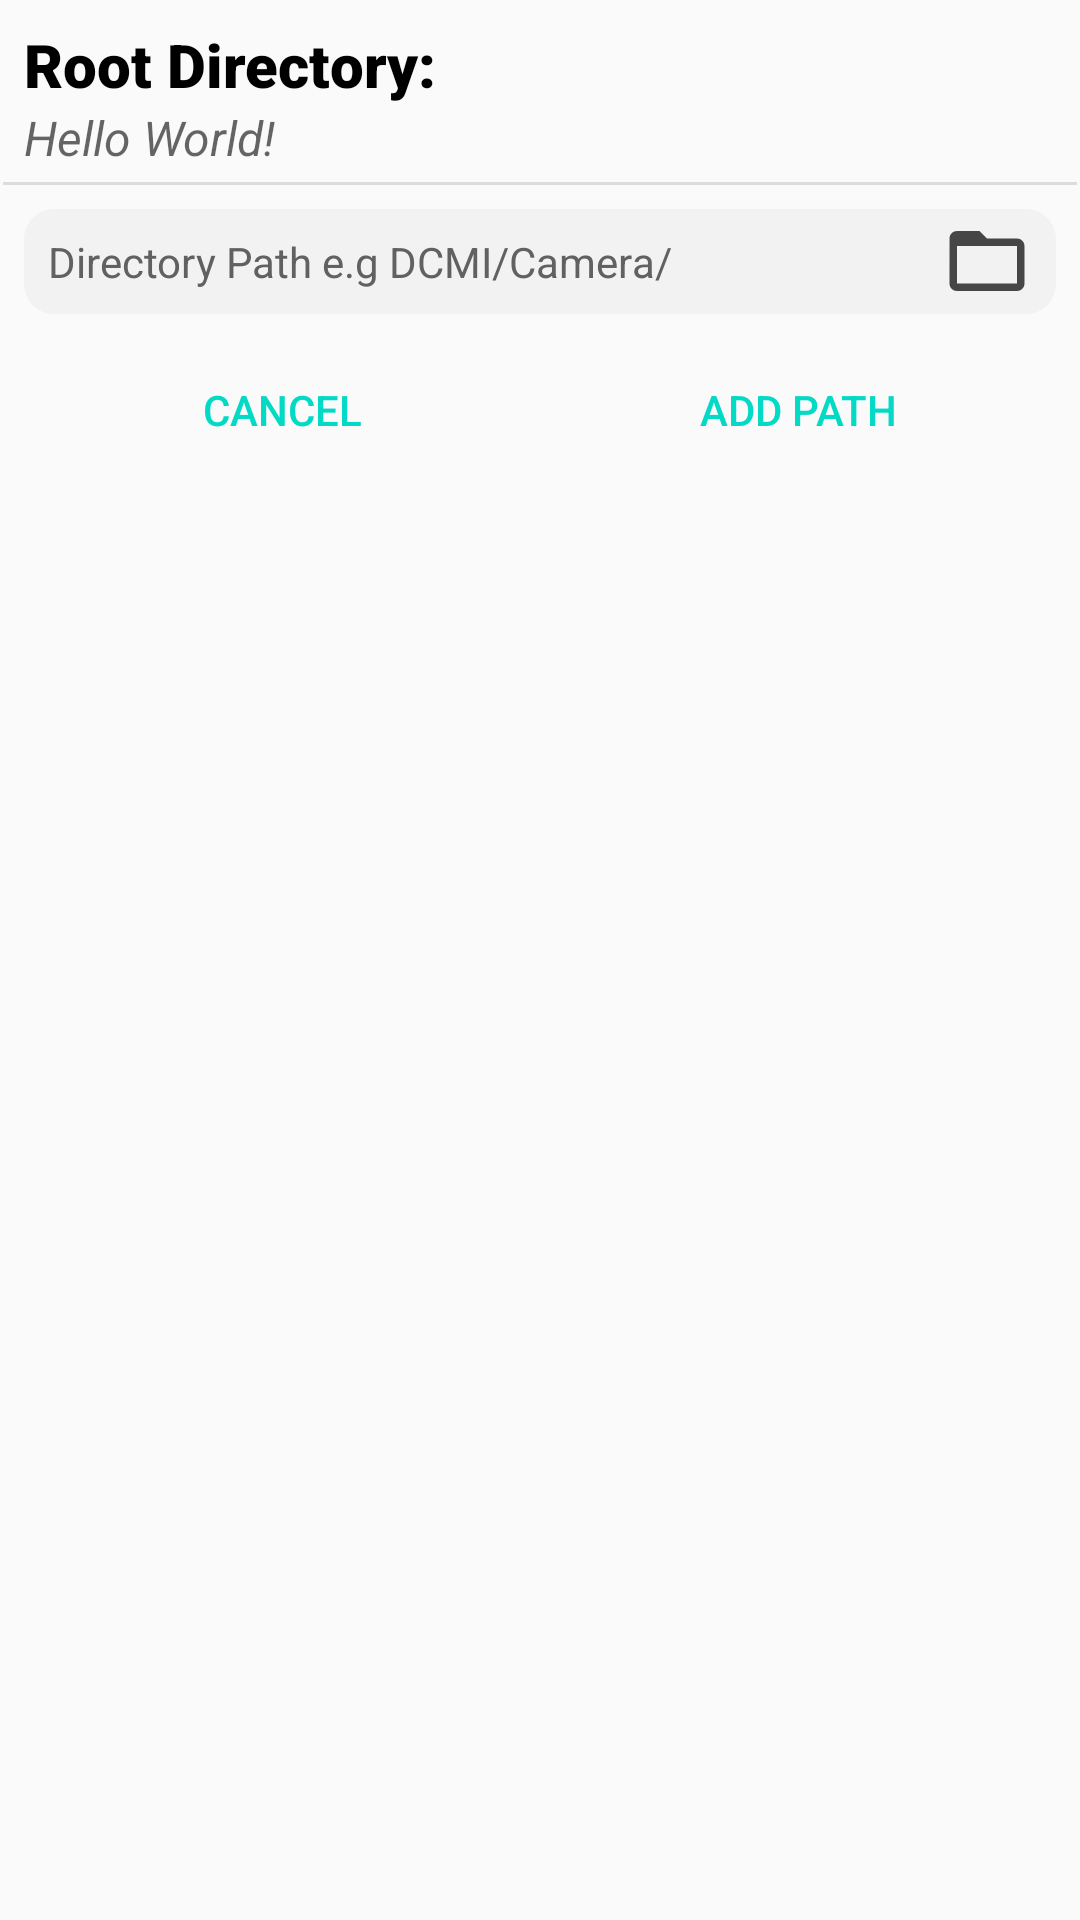

Here is an Android app screen rendered from its layout file. Give the layout XML and the strings, colors and styles it references.
<!-- AndroidManifest.xml: application theme AppTheme -->
<!-- res/layout/dialog_add_path.xml -->
<?xml version="1.0" encoding="utf-8"?>
<LinearLayout xmlns:android="http://schemas.android.com/apk/res/android"
    xmlns:tools="http://schemas.android.com/tools"
    android:layout_width="match_parent"
    android:layout_height="match_parent"
    android:orientation="vertical">

    <TextView
        android:id="@+id/dialog_root_dir_label"
        android:layout_width="wrap_content"
        android:layout_height="wrap_content"
        android:layout_marginStart="8dp"
        android:layout_marginTop="8dp"
        android:fontFamily="sans-serif-black"
        android:text="@string/root_directory"
        android:textColor="@color/headerTextColor"
        android:textSize="20sp" />

    <TextView
        android:id="@+id/dialog_root_dir_tv"
        android:layout_width="wrap_content"
        android:layout_height="wrap_content"
        android:layout_marginStart="8dp"
        android:ellipsize="end"
        android:textStyle="italic"
        android:hint="Hello World!"
        android:textSize="16sp" />

    <View
        android:id="@+id/divider"
        android:layout_width="match_parent"
        android:layout_height="1dp"
        android:layout_marginStart="1dp"
        android:layout_marginTop="4dp"
        android:layout_marginEnd="1dp"
        android:layout_marginBottom="8dp"
        android:background="?android:attr/listDivider" />

    <LinearLayout
        android:layout_width="match_parent"
        android:layout_height="wrap_content"
        android:layout_marginStart="8dp"
        android:layout_marginEnd="8dp"
        android:background="@drawable/path_input_bg"
        android:gravity="center_vertical"
        android:orientation="horizontal"
        android:paddingEnd="8dp"
        tools:ignore="RtlSymmetry">

        <EditText
            android:id="@+id/dialog_path_input"
            android:layout_width="0dp"
            android:layout_height="wrap_content"
            android:layout_marginEnd="8dp"
            android:layout_weight="1"
            android:background="@android:color/transparent"
            android:hint="Directory Path e.g DCMI/Camera/"
            android:importantForAutofill="no"
            android:padding="8dp"
            android:textColor="#000000"
            android:textColorHint="#616161"
            android:textSize="14sp" />

        <ImageView
            android:id="@+id/dialog_select_path_btn"
            android:layout_width="30dp"
            android:layout_height="30dp"
            android:background="?android:attr/selectableItemBackgroundBorderless"
            android:clickable="true"
            android:focusable="true"
            android:src="@drawable/ic_folder_open_black_24dp" />

    </LinearLayout>

    <LinearLayout
        style="?android:attr/buttonBarStyle"
        android:layout_width="match_parent"
        android:layout_height="wrap_content"
        android:padding="8dp">

        <Button
            android:id="@+id/dialog_cancel"
            style="?android:attr/buttonBarButtonStyle"
            android:layout_width="0dp"
            android:layout_height="wrap_content"
            android:layout_weight="1"
            android:text="Cancel" />

        <Button
            android:id="@+id/dialog_add_path"
            style="?android:attr/buttonBarButtonStyle"
            android:layout_width="0dp"
            android:layout_height="wrap_content"
            android:layout_weight="1"
            android:text="Add Path" />


    </LinearLayout>
</LinearLayout>
<!-- resources referenced by this layout -->
<resources>
  <color name="headerTextColor">#000000</color>
  <!-- drawable ic_folder_open_black_24dp (drawable) -->
  <vector android:height="24dp" android:tint="#464646"
      android:viewportHeight="24.0" android:viewportWidth="24.0"
      android:width="24dp" xmlns:android="http://schemas.android.com/apk/res/android">
      <path android:fillColor="#FF000000" android:pathData="M20,6h-8l-2,-2L4,4c-1.1,0 -1.99,0.9 -1.99,2L2,18c0,1.1 0.9,2 2,2h16c1.1,0 2,-0.9 2,-2L22,8c0,-1.1 -0.9,-2 -2,-2zM20,18L4,18L4,8h16v10z"/>
  </vector>
  <!-- drawable path_input_bg (drawable) -->
  <?xml version="1.0" encoding="utf-8"?>
  <shape xmlns:android="http://schemas.android.com/apk/res/android"
      android:shape="rectangle">
      <solid android:color="#f2f2f2" />
      <corners android:radius="10dp" />
  </shape>
  <string name="root_directory">Root Directory:</string>
  <style name="AppTheme" parent="Theme.AppCompat.DayNight.NoActionBar">
          
          <item name="colorPrimary">@color/colorPrimary</item>
          <item name="colorPrimaryDark">@color/colorPrimaryDark</item>
          <item name="colorAccent">@color/colorAccent</item>
          <item name="actionOverflowButtonStyle">@style/MyOverflowButtonStyle</item>
      </style>
  <color name="colorPrimary">#6200EE</color>
  <color name="colorPrimaryDark">#3700B3</color>
  <color name="colorAccent">#03DAC5</color>
  <style name="MyOverflowButtonStyle" parent="Widget.AppCompat.ActionButton.Overflow">
          <item name="android:tint">#FFFFFF</item>
      </style>
</resources>
